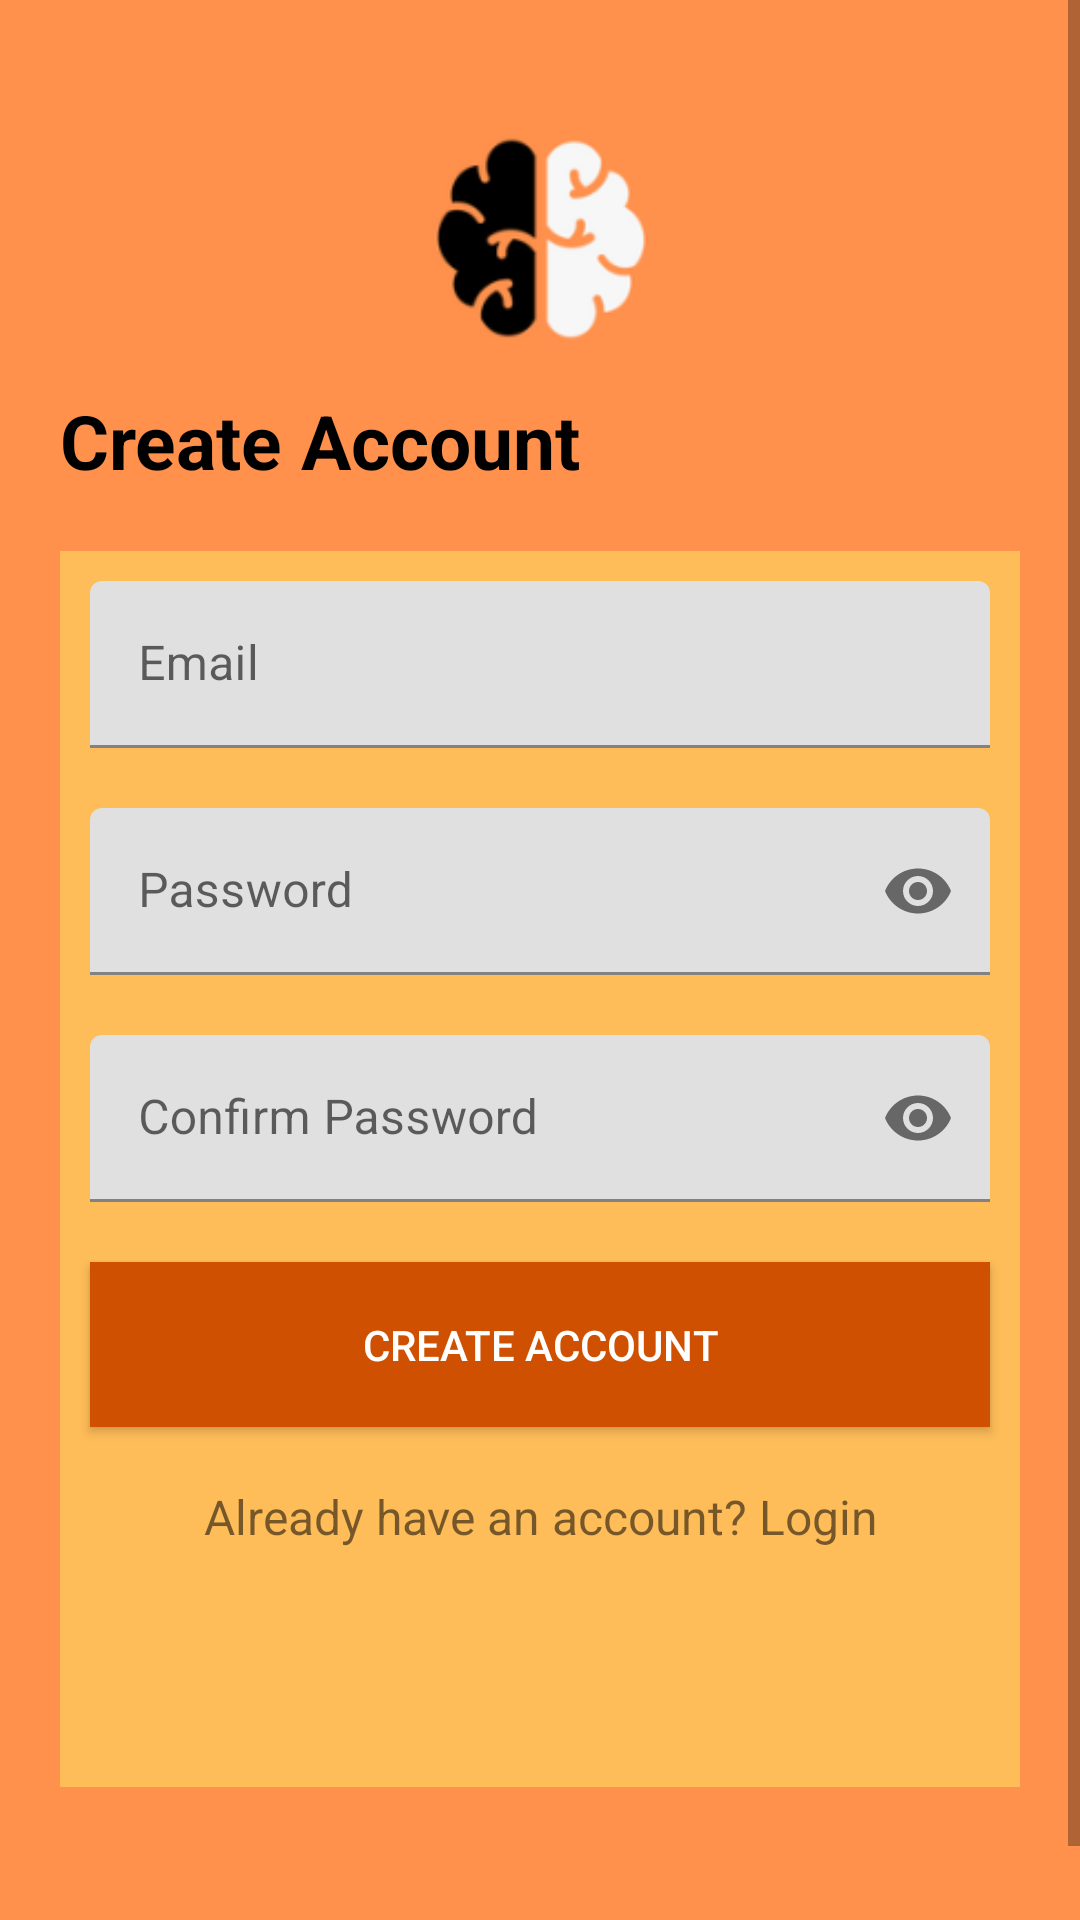

Here is an Android app screen rendered from its layout file. Give the layout XML and the strings, colors and styles it references.
<!-- AndroidManifest.xml: application theme Theme.QuizApp -->
<!-- res/layout/fragment_sign_up.xml -->
<?xml version="1.0" encoding="utf-8"?>
<ScrollView xmlns:android="http://schemas.android.com/apk/res/android"
    xmlns:tools="http://schemas.android.com/tools"
    android:layout_width="match_parent"
    android:layout_height="match_parent"
    xmlns:app="http://schemas.android.com/apk/res-auto"
    android:background="@color/bg_clr"
    tools:context=".Fragments.SignUpFragment">
    <LinearLayout
        android:layout_width="match_parent"
        android:orientation="vertical"
        android:paddingBottom="50dp"
        android:layout_height="match_parent">
        <ImageView
            android:layout_width="100dp"
            android:layout_height="100dp"
            android:layout_gravity="center"
            android:layout_marginTop="30dp"
            android:src="@drawable/app_logo"/>
        <TextView
            android:layout_width="wrap_content"
            android:textSize="25sp"
            android:textColor="@color/black"
            android:textStyle="bold"
            android:layout_marginLeft="20dp"
            android:layout_height="wrap_content"
            android:text="Create Account"/>

        <LinearLayout
            android:layout_width="match_parent"
            android:layout_height="wrap_content"
            android:orientation="vertical"
            android:background="#ffbd59"
            android:paddingBottom="30dp"
            android:layout_margin="20dp">
            <com.google.android.material.textfield.TextInputLayout
                android:layout_margin="10dp"
                android:layout_width="match_parent"
                android:layout_height="wrap_content"
                android:hint="Email"
                app:startIconDrawable="@drawable/ic_email"
                tools:ignore="HardcodedText">

                <com.google.android.material.textfield.TextInputEditText
                    android:id="@+id/etLoginEmail"
                    android:layout_width="match_parent"
                    android:inputType="textEmailAddress"
                    android:layout_height="wrap_content" />

            </com.google.android.material.textfield.TextInputLayout>

            <com.google.android.material.textfield.TextInputLayout
                android:id="@+id/input_register_password"
                android:layout_width="match_parent"
                android:layout_height="wrap_content"
                android:layout_margin="10dp"
                android:hint="Password"
                app:endIconMode="password_toggle"
                app:startIconDrawable="@drawable/ic_lock"
                tools:ignore="HardcodedText">

                <com.google.android.material.textfield.TextInputEditText
                    android:id="@+id/et_register_password"
                    android:layout_width="match_parent"
                    android:layout_height="wrap_content"
                    android:inputType="textPassword" />

            </com.google.android.material.textfield.TextInputLayout>

            <com.google.android.material.textfield.TextInputLayout
                android:id="@+id/input_register_confirm_password"
                android:layout_width="match_parent"
                android:layout_height="wrap_content"
                android:layout_margin="10dp"
                android:hint="Confirm Password"
                app:endIconMode="password_toggle"
                app:startIconDrawable="@drawable/ic_lock"
                tools:ignore="HardcodedText">

                <com.google.android.material.textfield.TextInputEditText
                    android:id="@+id/et_register_confirm_password"
                    android:layout_width="match_parent"
                    android:layout_height="wrap_content"
                    android:inputType="textPassword" />

            </com.google.android.material.textfield.TextInputLayout>



            <Button

                android:layout_margin="10dp"
                android:id="@+id/btn_register"
                android:layout_width="match_parent"
                android:layout_height="55dp"
                android:text="Create Account"
                android:textColor="@color/white"
                android:background="#cf5001"
                app:backgroundTint="#cf5001"
                tools:ignore="HardcodedText" />
            <TextView
                android:id="@+id/tv_login"
                android:layout_width="wrap_content"
                android:layout_height="40dp"
                android:layout_gravity="center"
                android:gravity="center"
                android:layout_marginBottom="40dp"
                android:text="Already have an account? Login"
                android:textSize="16sp" />
        </LinearLayout>
    </LinearLayout>


</ScrollView>
<!-- resources referenced by this layout -->
<resources>
  <color name="bg_clr">#ff914d</color>
  <color name="black">#FF000000</color>
  <color name="white">#FFFFFFFF</color>
  <!-- drawable app_logo: png bitmap (drawable, 8273 bytes) -->
  <style name="Theme.QuizApp" parent="Base.Theme.QuizApp" />
  <style name="Base.Theme.QuizApp" parent="Theme.MaterialComponents.Light.DarkActionBar">
          
          
      </style>
</resources>
